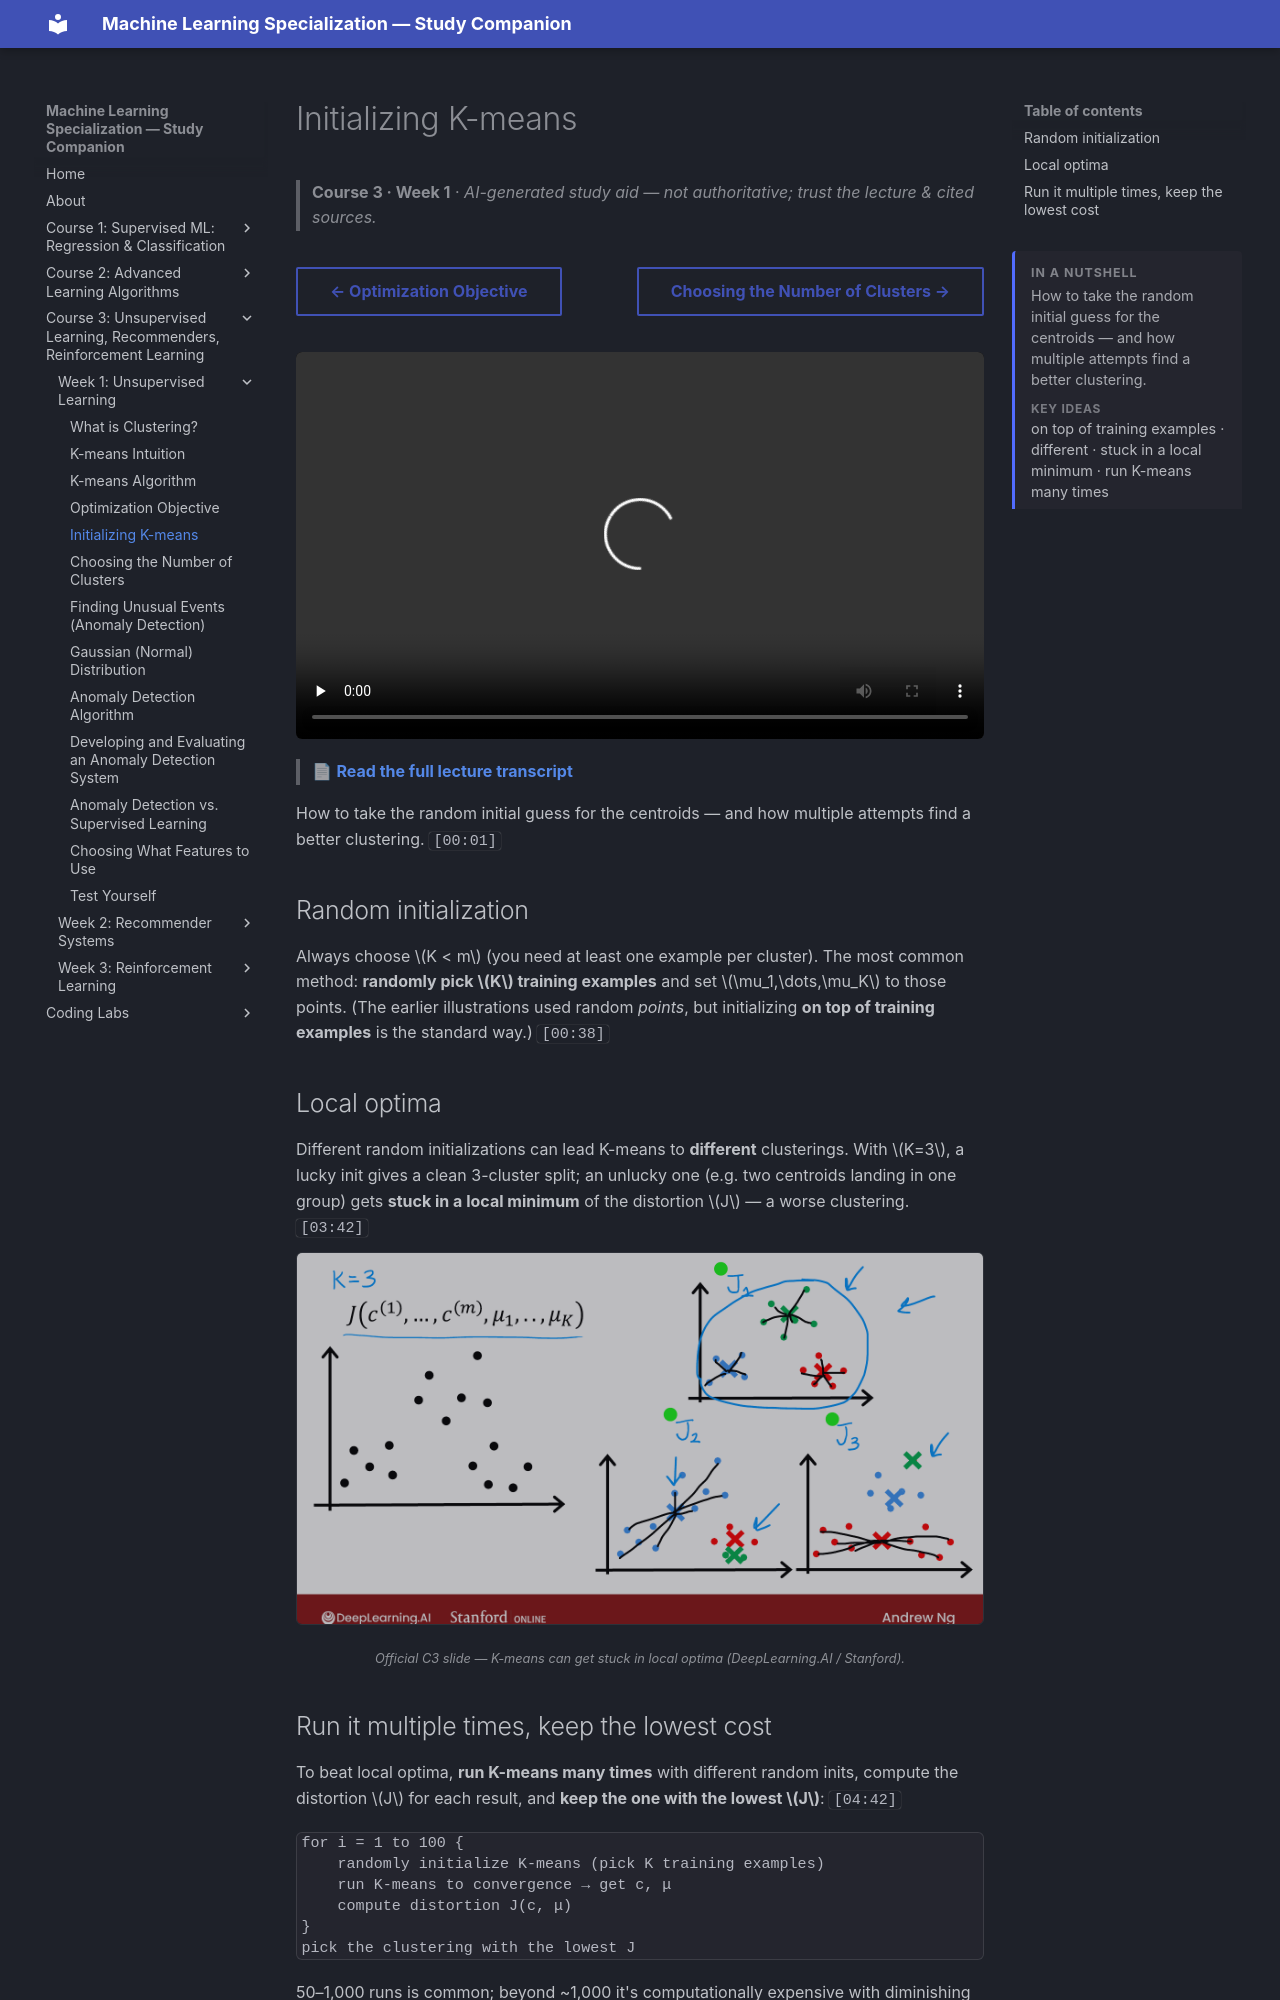

repository: pcpuwu/ml-spec-wiki · page: course-3/week-1/initializing-k-means/index.html · generator: mkdocs

---
summary: '<p>How to take the random initial guess for the centroids — and how multiple attempts find a better clustering.</p><span class="toc-summary__sub">Key ideas</span><p class="toc-summary__chips">on top of training examples · different · stuck in a local minimum · run K-means many times</p>'
---
# Initializing K-means

> **Course 3 · Week 1** · _AI-generated study aid — not authoritative; trust the lecture & cited sources._

<div class="ep-nav" markdown>

[← Optimization Objective](../../course-3/week-1/optimization-objective.md){ .md-button }

[Choosing the Number of Clusters →](../../course-3/week-1/choosing-the-number-of-clusters.md){ .md-button }

</div>

<div class="video-wrap"><video controls preload="none" playsinline src="https://dyckms5inbsqq.cloudfront.net/dlai/unsupervised-learning-recommenders-reinforcement-learning/W1/L6-MLS-C3W1L1S06-Initializing-K-mea/lc-unsupervised-learning-recommenders-reinforcement-learning-W1-L6-MLS-C3W1L1S06-Initializing-K-mea-master_360p.mp4?v=1752487435">Your browser can't play this video — <a href="https://dyckms5inbsqq.cloudfront.net/dlai/unsupervised-learning-recommenders-reinforcement-learning/W1/L6-MLS-C3W1L1S06-Initializing-K-mea/lc-unsupervised-learning-recommenders-reinforcement-learning-W1-L6-MLS-C3W1L1S06-Initializing-K-mea-master_360p.mp4?v=1752487435">download the lecture</a>.</video></div>

> 📄 **[Read the full lecture transcript](initializing-k-means-transcript.md)**

How to take the random initial guess for the centroids — and how multiple attempts find a
better clustering. `[00:01]`

## Random initialization

Always choose $K < m$ (you need at least one example per cluster). The most common method:
**randomly pick $K$ training examples** and set $\mu_1,\dots,\mu_K$ to those points. (The
earlier illustrations used random *points*, but initializing **on top of training examples**
is the standard way.) `[00:38]`

## Local optima

Different random initializations can lead K-means to **different** clusterings. With $K=3$,
a lucky init gives a clean 3-cluster split; an unlucky one (e.g. two centroids landing in
one group) gets **stuck in a local minimum** of the distortion $J$ — a worse clustering. `[03:42]`

![Different random initializations can land K-means in different local optima](local-optima.png){ .slide }
_Official C3 slide — K-means can get stuck in local optima (DeepLearning.AI / Stanford)._
{ .slide-cap }
